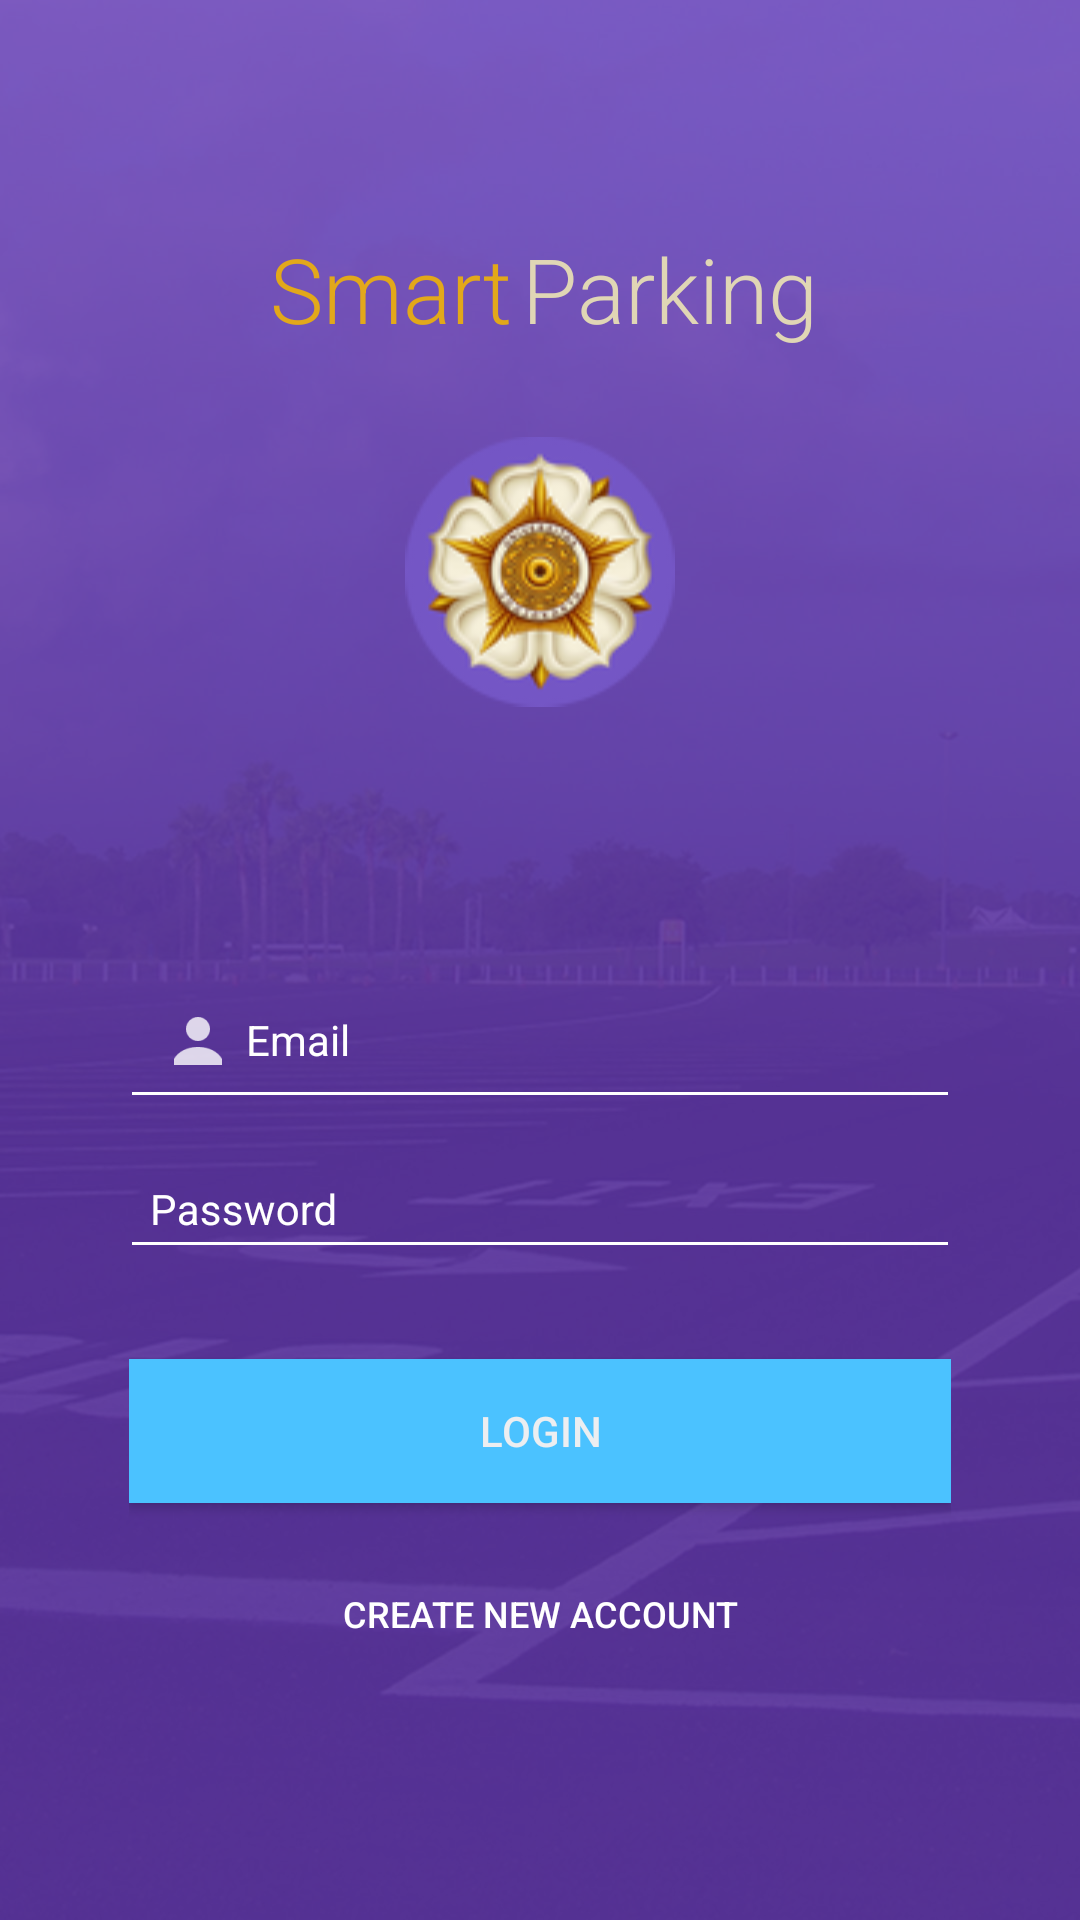

Produce the Android XML layout that renders to this screen, including the resource entries it uses.
<!-- AndroidManifest.xml: activity theme AppTheme.NoActionBar -->
<!-- res/layout/activity_login.xml -->
<?xml version="1.0" encoding="utf-8"?>

<android.support.design.widget.CoordinatorLayout xmlns:android="http://schemas.android.com/apk/res/android"
    xmlns:app="http://schemas.android.com/apk/res-auto"
    xmlns:tools="http://schemas.android.com/tools"
    android:layout_width="match_parent"
    android:layout_height="match_parent"
    android:fitsSystemWindows="true"
    android:background="@drawable/login_bg"
    tools:context="id.ac.ugm.wg.smartcity.sparta.LoginActivity">

    <LinearLayout
        android:layout_width="fill_parent"
        android:layout_height="fill_parent"
        android:background="@color/alpha_primary"
        android:orientation="vertical"
        android:padding="10dp" >
        
        <RelativeLayout
            android:layout_width="fill_parent"
            android:layout_height="0dip"
            android:layout_weight="0.4"
            android:layout_marginTop="30dp"
            >
            
            <LinearLayout
                android:id="@+id/TVSmartParkingLogin"
                android:layout_width="wrap_content"
                android:layout_height="wrap_content"
                android:layout_marginTop="36dp"
                android:layout_centerHorizontal="true"
                >
                <TextView
                    android:layout_width="wrap_content"
                    android:layout_height="wrap_content"
                    android:text="@string/login_title1"
                    android:fontFamily="sans-serif-light"
                    android:textSize="30sp"
                    android:layout_marginStart="3dp"
                    android:textColor="@color/login_title1"
                    />
                <TextView
                    android:layout_width="wrap_content"
                    android:layout_height="wrap_content"
                    android:text="@string/login_title2"
                    android:fontFamily="sans-serif-light"
                    android:textSize="30sp"
                    android:layout_marginStart="3dp"
                    android:textColor="@color/login_title2"
                    />
            </LinearLayout>
            
            <LinearLayout
                android:layout_width="wrap_content"
                android:layout_height="fill_parent"
                android:layout_below="@+id/TVSmartParkingLogin"
                android:padding="20dp"
                android:layout_centerHorizontal="true">
                <ImageView
                    android:layout_width="match_parent"
                    android:layout_height="match_parent"
                    android:src="@drawable/ic_logo_ugm"/>
            </LinearLayout>

        </RelativeLayout>

        
        <RelativeLayout
            android:layout_width="fill_parent"
            android:layout_height="0dip"
            android:layout_weight="0.3"
            android:orientation="vertical"
            android:paddingLeft="30dp"
            android:paddingRight="30dp"
            android:id="@+id/LLEmailPassword">
            
            <android.support.design.widget.TextInputLayout
                android:id="@+id/TILemail"
                android:layout_height="wrap_content"
                android:layout_width="fill_parent"
                android:textColorHint="@color/text_white"
                android:layout_above="@+id/TILpassword"
                >
                <EditText
                    android:id="@+id/email"
                    android:layout_width="fill_parent"
                    android:layout_height="wrap_content"
                    android:inputType="textEmailAddress"
                    android:textColorHint="@color/text_white"
                    android:textColor="@color/text_white"
                    android:textSize="14sp"
                    android:padding="10dp"
                    android:singleLine="true"
                    android:hint="@string/hint_email"
                    android:drawableLeft="@drawable/ic_logo_user"
                    android:backgroundTint="@color/text_white"/>
            </android.support.design.widget.TextInputLayout>
            
            <android.support.design.widget.TextInputLayout
                android:id="@+id/TILpassword"
                android:layout_height="wrap_content"
                android:layout_width="fill_parent"
                android:textColorHint="@color/text_white"
                android:layout_alignParentBottom="true"
                android:layout_marginBottom="10dp">
                <EditText
                    android:id="@+id/password"
                    android:layout_width="fill_parent"
                    android:layout_height="wrap_content"
                    android:hint="@string/hint_password"
                    android:textColorHint="@color/text_white"
                    android:textColor="@color/text_white"
                    android:inputType="textPassword"
                    android:textSize="14sp"
                    android:padding="10dp"
                    android:singleLine="true"
                    android:drawableLeft="@drawable/ic_logo_password"
                    android:backgroundTint="@color/text_white"/>
            </android.support.design.widget.TextInputLayout>
        </RelativeLayout>

        
        <LinearLayout
            android:layout_width="match_parent"
            android:layout_height="0dip"
            android:layout_weight="0.35"
            android:orientation="vertical"
            android:layout_gravity="end"
            android:paddingLeft="33dp"
            android:paddingRight="33dp">

            
            <Button
                android:id="@+id/btnLogin"
                android:layout_width="fill_parent"
                android:layout_height="wrap_content"
                android:layout_marginTop="20dip"
                android:background="@color/btn_login_bg"
                android:text="@string/btn_login"
                android:textColor="@color/btn_login" />

            
            <RelativeLayout
                android:layout_width="match_parent"
                android:layout_height="wrap_content">
                <Button
                    android:id="@+id/btnLinkToRegisterScreen"
                    android:layout_width="wrap_content"
                    android:layout_height="40dp"
                    android:layout_marginTop="17dip"
                    android:layout_centerHorizontal="true"
                    android:padding="10dp"
                    android:background="@android:color/transparent"
                    android:text="@string/btn_link_to_register"
                    android:textAllCaps="false"
                    android:textColor="@color/text_white"
                    android:textSize="12sp" />
            </RelativeLayout>
        </LinearLayout>


    </LinearLayout>
</android.support.design.widget.CoordinatorLayout>
<!-- resources referenced by this layout -->
<resources>
  <color name="alpha_primary">#c8673ab7</color>
  <color name="btn_login">#eceef1</color>
  <color name="btn_login_bg">#4bc2ff</color>
  <color name="login_title1">#e2a81a</color>
  <color name="login_title2">#e0d6b5</color>
  <color name="text_white">#ffffff</color>
  <!-- drawable ic_logo_ugm: png bitmap (drawable, 15755 bytes) -->
  <!-- drawable ic_logo_user: png bitmap (drawable-hdpi, 313 bytes) -->
  <!-- drawable login_bg: jpg bitmap (drawable, 113593 bytes) -->
  <string name="btn_link_to_register">CREATE NEW ACCOUNT</string>
  <string name="btn_login">LOGIN</string>
  <string name="hint_email">Email</string>
  <string name="hint_password">Password</string>
  <string name="login_title1">Smart </string>
  <string name="login_title2">Parking</string>
  <style name="AppTheme.NoActionBar">
          <item name="windowActionBar">false</item>
          <item name="windowNoTitle">true</item>
          <item name="android:windowActionBarOverlay">true</item>
      </style>
</resources>
